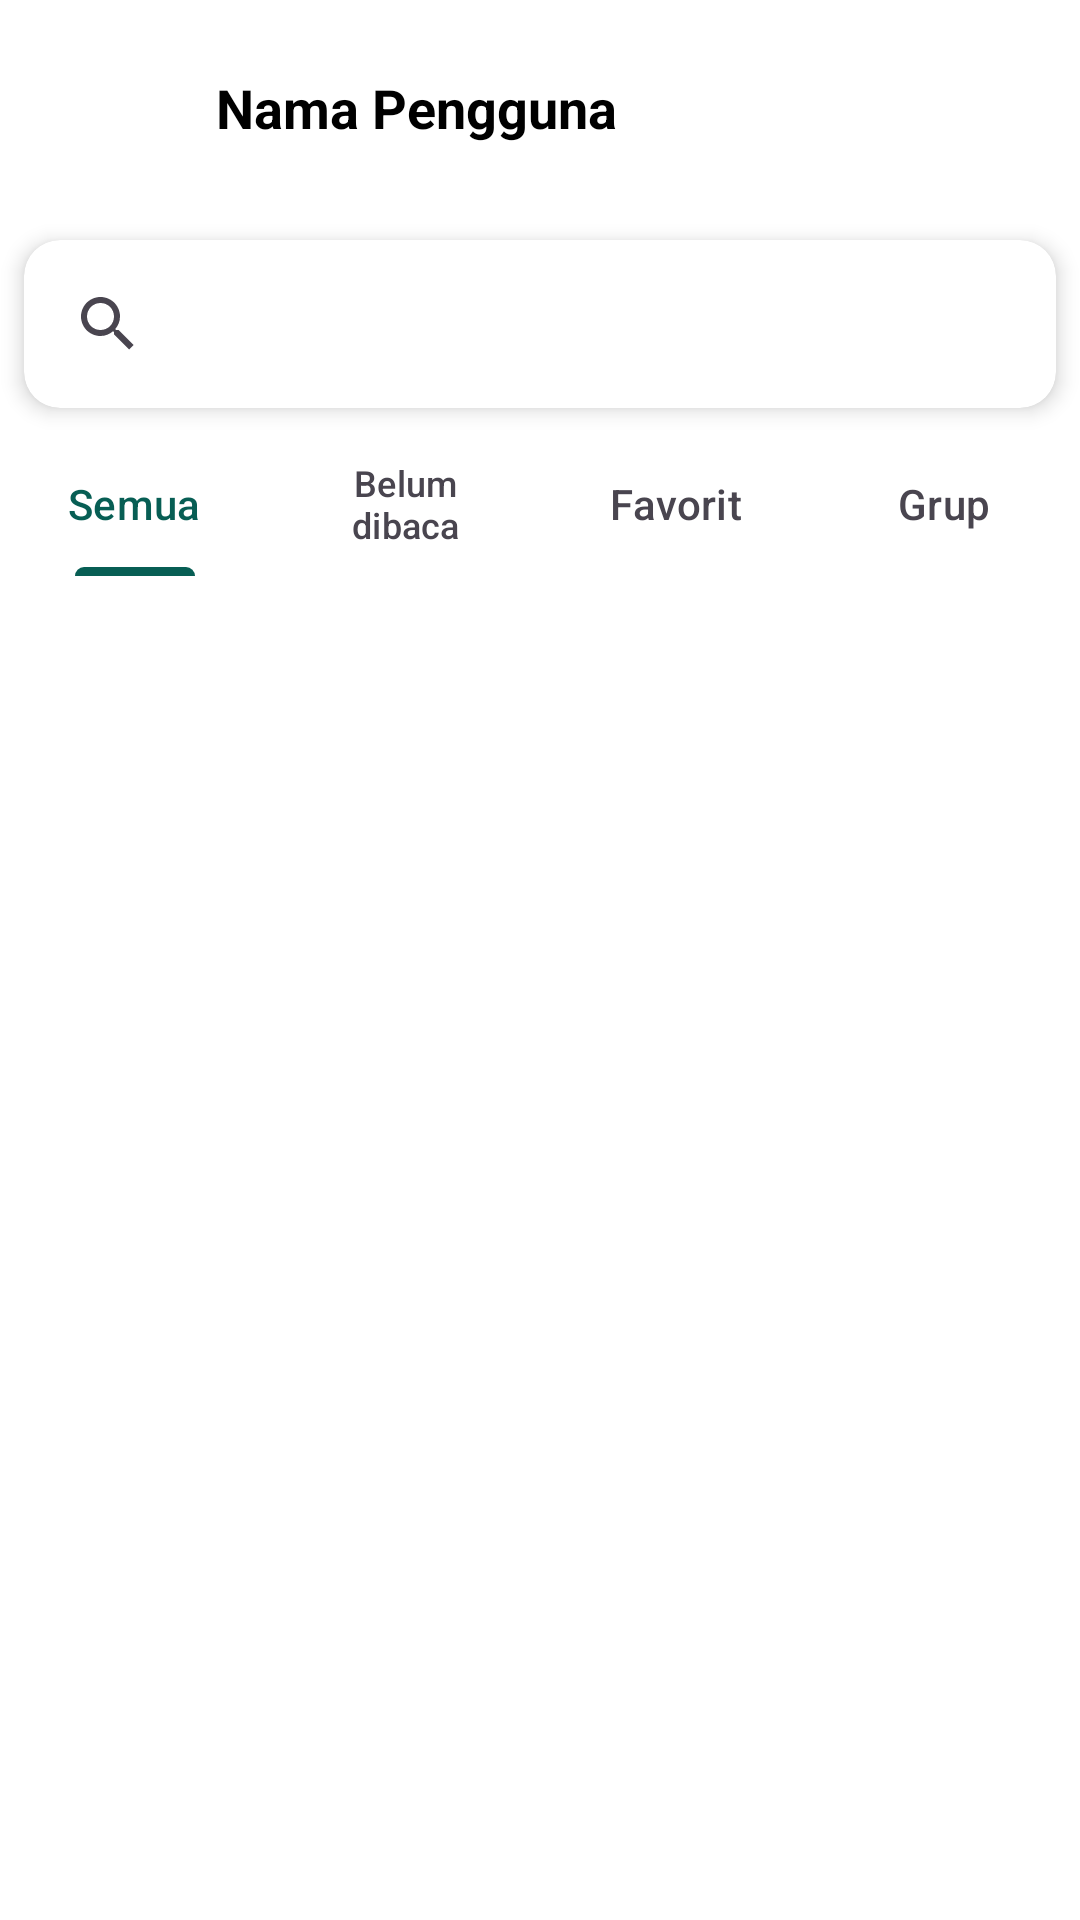

The Android layout XML behind this screen, and the referenced resources:
<!-- AndroidManifest.xml: application theme Theme.WhatsAppClone -->
<!-- res/layout/fragment_chat.xml -->
<?xml version="1.0" encoding="utf-8"?>
<LinearLayout
    xmlns:android="http://schemas.android.com/apk/res/android"
    xmlns:app="http://schemas.android.com/apk/res-auto"
    android:orientation="vertical"
    android:background="@android:color/white"
    android:layout_width="match_parent"
    android:layout_height="match_parent">

    <LinearLayout
        android:id="@+id/userInfoContainer"
        android:layout_width="match_parent"
        android:layout_height="wrap_content"
        android:orientation="horizontal"
        android:padding="12dp"
        android:gravity="center_vertical">

        <ImageView
            android:id="@+id/userPhoto"
            android:layout_width="48dp"
            android:layout_height="48dp"
            android:src="@drawable/ic_launcher_background"
            android:scaleType="centerCrop"
            android:layout_marginEnd="12dp"
            android:background="@drawable/circle_bg" />

        <TextView
            android:id="@+id/userName"
            android:layout_width="wrap_content"
            android:layout_height="wrap_content"
            android:text="Nama Pengguna"
            android:textSize="18sp"
            android:textColor="@android:color/black"
            android:textStyle="bold" />
    </LinearLayout>




    
    <androidx.cardview.widget.CardView
        android:id="@+id/searchCard"
        android:layout_width="match_parent"
        android:layout_height="wrap_content"
        android:layout_margin="8dp"
        app:cardCornerRadius="12dp"
        app:cardElevation="4dp"
        app:cardBackgroundColor="@android:color/white">

        <androidx.appcompat.widget.SearchView
            android:id="@+id/searchView"
            android:layout_width="match_parent"
            android:layout_height="wrap_content"
            android:queryHint="Tanya Meta AI atau Cari"
            android:iconifiedByDefault="false"
            android:background="@android:color/transparent"
            android:layout_margin="4dp" />
    </androidx.cardview.widget.CardView>



    
    <com.google.android.material.tabs.TabLayout
        android:id="@+id/tabLayout"
        android:layout_width="match_parent"
        android:layout_height="wrap_content"
        app:tabMode="fixed"
        app:tabGravity="fill"
        android:backgroundTint="@android:color/white">

        <com.google.android.material.tabs.TabItem
            android:id="@+id/tabSemua"
            android:text="Semua"
            android:layout_width="wrap_content"
            android:layout_height="wrap_content"/>

        <com.google.android.material.tabs.TabItem
            android:id="@+id/tabBelumDibaca"
            android:text="Belum dibaca"
            android:layout_width="wrap_content"
            android:layout_height="wrap_content"/>

        <com.google.android.material.tabs.TabItem
            android:id="@+id/tabFavorit"
            android:text="Favorit"
            android:layout_width="wrap_content"
            android:layout_height="wrap_content"/>

        <com.google.android.material.tabs.TabItem
            android:id="@+id/tabGrup"
            android:text="Grup"
            android:layout_width="wrap_content"
            android:layout_height="wrap_content"/>

    </com.google.android.material.tabs.TabLayout>

    
    <androidx.recyclerview.widget.RecyclerView
        android:id="@+id/recyclerViewUsers"
        android:layout_width="match_parent"
        android:layout_height="wrap_content"
        android:layout_marginTop="16dp"/>


    <androidx.recyclerview.widget.RecyclerView
        android:id="@+id/recyclerView"
        android:layout_width="match_parent"
        android:layout_height="0dp"
        android:layout_weight="1"
        android:padding="8dp"
        android:clipToPadding="false"/>
</LinearLayout>
<!-- resources referenced by this layout -->
<resources>
  <style name="Theme.WhatsAppClone" parent="Base.Theme.WhatsAppClone" />
  <style name="Base.Theme.WhatsAppClone" parent="Theme.Material3.DayNight.NoActionBar">
          
          <item name="colorPrimary">@color/wa_green_dark</item>
          <item name="colorPrimaryVariant">@color/wa_green_primary</item>
          <item name="colorOnPrimary">@color/white</item>
  
          
          <item name="colorSecondary">@color/wa_green_accent</item>
          <item name="colorSecondaryVariant">@color/wa_green_accent</item>
          <item name="colorOnSecondary">@color/white</item>
  
          
          <item name="android:statusBarColor">@color/wa_green_dark</item>
  
          
      </style>
  <color name="wa_green_dark">#075E54</color>
  <color name="wa_green_primary">#128C7E</color>
  <color name="white">#FFFFFFFF</color>
  <color name="wa_green_accent">#25D366</color>
</resources>
